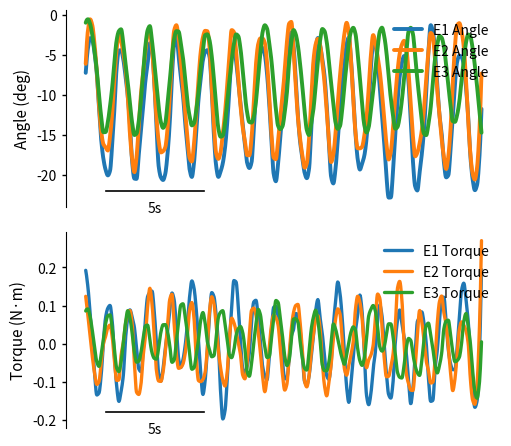

The script that saved this image:
import numpy as np
import matplotlib.pyplot as plt
from scipy.signal import savgol_filter
from scipy.interpolate import PchipInterpolator


def smooth_curve(t, y, smooth_window=11, polyorder=3, num_dense=1000):
    t = np.asarray(t)
    y = np.asarray(y)

    if len(y) < 5:
        return t, y

    win = min(smooth_window, len(y) if len(y) % 2 == 1 else len(y) - 1)
    win = max(win, 5)
    if win % 2 == 0:
        win -= 1
    if polyorder >= win:
        polyorder = win - 2

    y_smooth = savgol_filter(y, window_length=win, polyorder=polyorder)
    t_dense = np.linspace(t.min(), t.max(), num_dense)

    interp = PchipInterpolator(t, y_smooth)
    y_dense = interp(t_dense)
    return t_dense, y_dense


def add_scalebar(ax, x0, length, label="5s", y_frac=0.08, text_offset_frac=0.05, lw=1.2):
    ymin, ymax = ax.get_ylim()
    yr = ymax - ymin
    y0 = ymin + y_frac * yr

    ax.plot([x0, x0 + length], [y0, y0], color="black", lw=lw, clip_on=False)
    ax.text(
        x0 + length / 2,
        y0 - text_offset_frac * yr,
        label,
        ha="center",
        va="top",
        fontsize=10
    )


def style_axis_like_paper(ax, ylabel=None):
    ax.spines["top"].set_visible(False)
    ax.spines["right"].set_visible(False)
    ax.spines["bottom"].set_visible(False)

    ax.set_xticks([])
    ax.tick_params(axis="x", length=0)
    ax.tick_params(axis="y", direction="out", length=3, width=1, labelsize=10)

    if ylabel is not None:
        ax.set_ylabel(ylabel, fontsize=11)


def plot_rounded_trace(
    ax,
    t,
    y,
    label=None,
    lw=2.6,
    alpha=1.0,
    color=None,
    show_raw=False,
    smooth_window=11,
    polyorder=3,
    num_dense=1000,
):
    t_dense, y_dense = smooth_curve(
        t, y, smooth_window=smooth_window, polyorder=polyorder, num_dense=num_dense
    )

    if show_raw:
        ax.scatter(t, y, s=10, alpha=0.15)

    ax.plot(
        t_dense,
        y_dense,
        linewidth=lw,
        alpha=alpha,
        color=color,
        label=label,
        solid_capstyle="round",
        solid_joinstyle="round",
        antialiased=True
    )


def plot_multiple_traces(ax, t, ys, labels=None, lw=2.6, show_raw=False):
    if labels is None:
        labels = [None] * len(ys)

    for y, label in zip(ys, labels):
        plot_rounded_trace(ax, t, y, label=label, lw=lw, show_raw=show_raw)


def main():
    np.random.seed(7)
    t = np.linspace(0, 20, 180)

    angle1 = -12 + 10 * np.sin(2 * np.pi * 0.7 * t) + 4 * np.sin(2 * np.pi * 1.7 * t + 0.4)
    angle1 += np.random.normal(scale=2.0, size=len(t))

    angle2 = -10 + 9 * np.sin(2 * np.pi * 0.7 * t + 0.2) + 3.5 * np.sin(2 * np.pi * 1.7 * t + 0.7)
    angle2 += np.random.normal(scale=1.6, size=len(t))

    angle3 = -8 + 7 * np.sin(2 * np.pi * 0.68 * t + 0.5) + 2.5 * np.sin(2 * np.pi * 1.5 * t + 1.0)
    angle3 += np.random.normal(scale=1.3, size=len(t))

    torque1 = 0.18 * np.sin(2 * np.pi * 0.95 * t + 0.8) + 0.10 * np.sin(2 * np.pi * 2.2 * t)
    torque1 += np.random.normal(scale=0.07, size=len(t))

    torque2 = 0.16 * np.sin(2 * np.pi * 0.95 * t + 1.1) + 0.08 * np.sin(2 * np.pi * 2.0 * t + 0.3)
    torque2 += np.random.normal(scale=0.06, size=len(t))

    torque3 = 0.12 * np.sin(2 * np.pi * 1.05 * t + 0.4) + 0.07 * np.sin(2 * np.pi * 2.4 * t + 0.7)
    torque3 += np.random.normal(scale=0.05, size=len(t))

    fig, axes = plt.subplots(2, 1, figsize=(5.2, 4.6), dpi=200)

    plot_multiple_traces(
        axes[0],
        t,
        [angle1, angle2, angle3],
        labels=["E1 Angle", "E2 Angle", "E3 Angle"],
        lw=2.8
    )
    style_axis_like_paper(axes[0], ylabel="Angle (deg)")
    axes[0].legend(frameon=False, fontsize=10, loc="upper right")
    add_scalebar(axes[0], x0=1.0, length=5.0, label="5s")

    plot_multiple_traces(
        axes[1],
        t,
        [torque1, torque2, torque3],
        labels=["E1 Torque", "E2 Torque", "E3 Torque"],
        lw=2.4
    )
    style_axis_like_paper(axes[1], ylabel="Torque (N·m)")
    axes[1].legend(frameon=False, fontsize=10, loc="upper right")
    add_scalebar(axes[1], x0=1.0, length=5.0, label="5s")

    plt.tight_layout()
    plt.show()


if __name__ == "__main__":
    main()
